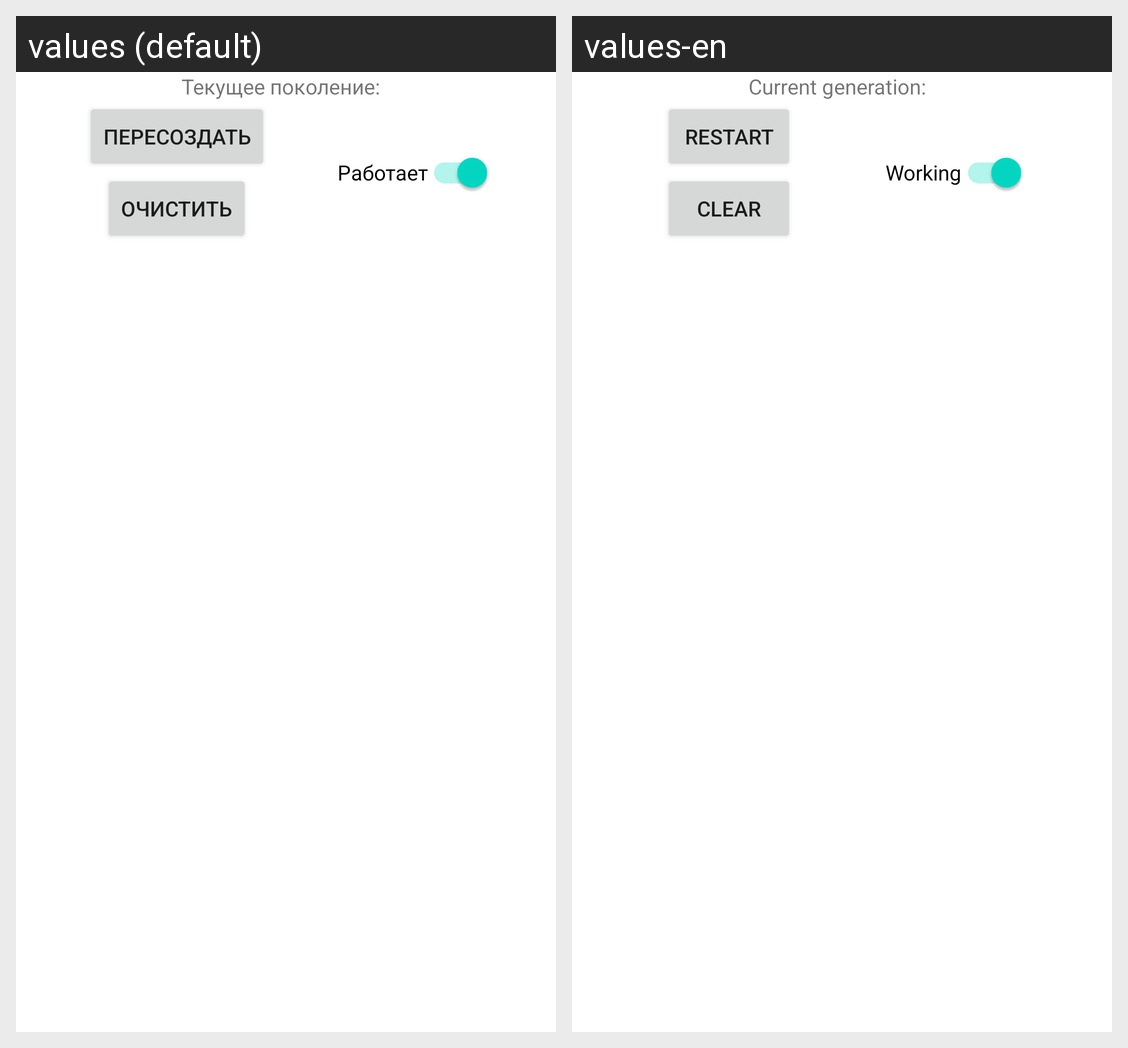

Strings drawn on this Android screen and how each of the app's shown locales translates them:
Android screen res/layout/activity_main.xml rendered under 2 locales, left to right: values (default), values-en. Device: Nexus 5 (rendered at 1080×1920; each locale shown at half size, 540×960, under a caption strip naming it); theme Theme.LIfeSimulation.
Strings drawn on this screen, with the default value and each locale's value (text and hints the layout hard-codes, and strings that could not be matched under every locale, appear in the picture but are not listed):

string_current_generation
  values: Текущее поколение:  
  values-en: Current generation:  

string_restart
  values: Пересоздать
  values-en: Restart

string_clear
  values: Очистить
  values-en: Clear

string_starting
  values: Работает
  values-en: Working
